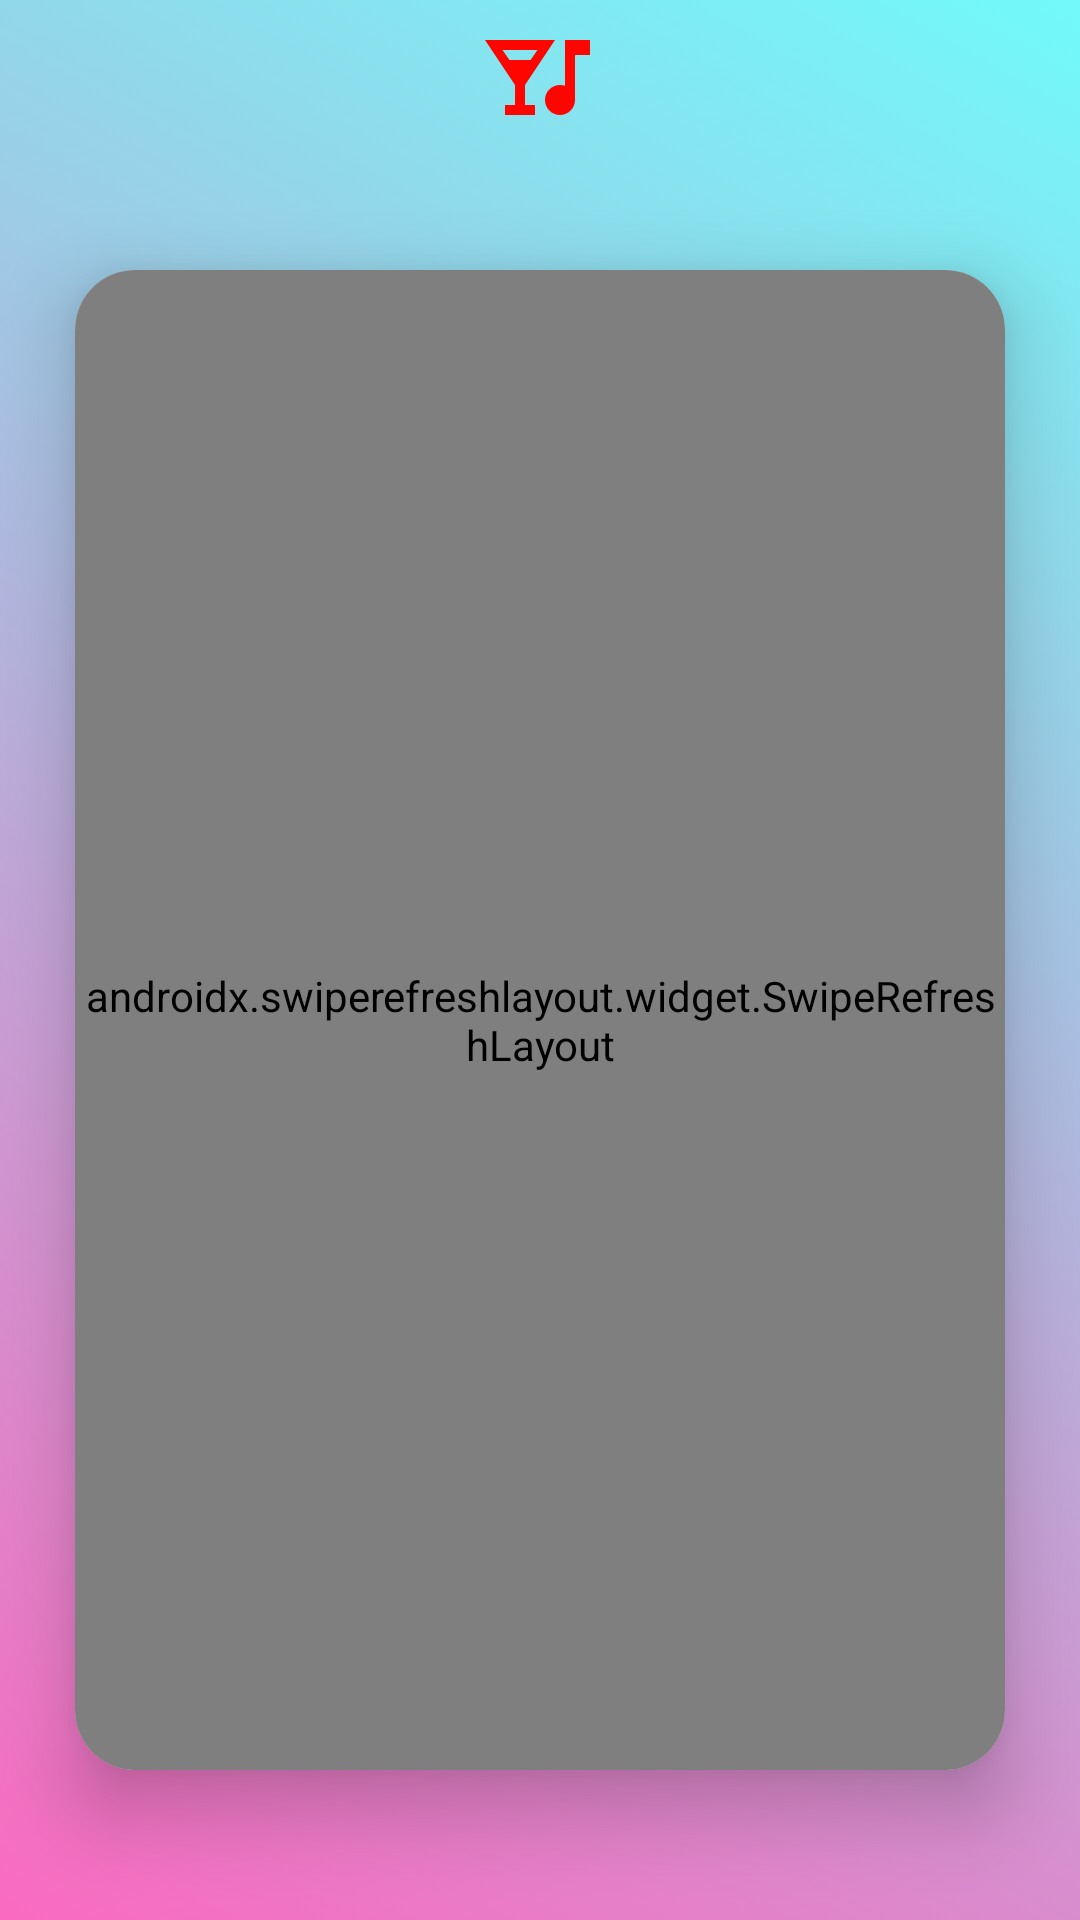

Android layout source for this screen:
<!-- AndroidManifest.xml: application theme AppTheme -->
<!-- res/layout/activity_likes.xml -->
<?xml version="1.0" encoding="utf-8"?>
<LinearLayout xmlns:android="http://schemas.android.com/apk/res/android"
    xmlns:app="http://schemas.android.com/apk/res-auto"
    xmlns:tools="http://schemas.android.com/tools"
    android:layout_width="match_parent"
    android:layout_height="match_parent"
    android:id="@+id/layout"
    android:background="@drawable/both_gradient_list"
    android:orientation="vertical"
    tools:context=".Potentials">

    <RelativeLayout
        android:layout_width="match_parent"
        android:layout_height="wrap_content"
        android:layout_marginStart="10dp"
        android:layout_marginEnd="10dp">

        <ImageView
            android:id="@+id/back"
            android:layout_width="25dp"
            android:layout_height="25dp"
            android:layout_marginLeft="10dp"
            android:paddingStart="10dp"
            android:paddingEnd="10dp"
            android:paddingBottom="10dp"
            android:layout_marginTop="15dp"
            android:layout_marginBottom="10dp"
            android:backgroundTint="@color/black"
            android:background="@drawable/ic_back" />

        <ImageView
            android:id="@+id/post_liked"
            android:layout_centerInParent="true"
            android:layout_width="40dp"
            android:layout_marginStart="10dp"
            android:layout_marginTop="10dp"
            android:layout_height="40dp"
            android:src="@drawable/fom_red"/>
    </RelativeLayout>

    <RelativeLayout
        android:layout_width="match_parent"
        android:layout_height="20dp"
        android:layout_marginEnd="10dp"
        android:layout_marginStart="10dp"
        android:layout_marginBottom="20dp">

        <TextView
            android:id="@+id/likes_count"
            android:layout_width="wrap_content"
            android:layout_height="wrap_content"
            android:textSize="15dp"
            android:layout_centerInParent="true"
            android:textStyle="bold"
            android:textColor="@color/black"/>

        <ProgressBar
            android:id="@+id/my_potentials_progressBar"
            android:layout_width="30dp"
            android:layout_height="29dp"
            android:layout_centerInParent="true"
            android:visibility="invisible"/>

    </RelativeLayout>

    <androidx.cardview.widget.CardView
        android:layout_width="match_parent"
        android:layout_height="match_parent"
        android:layout_marginStart="25dp"
        android:layout_marginEnd="25dp"
        android:layout_marginBottom="50dp"
        app:cardCornerRadius="20dp"
        app:cardElevation="15dp">

        <RelativeLayout
            android:layout_width="match_parent"
            android:layout_height="match_parent">

            <androidx.cardview.widget.CardView
                android:id="@+id/zero_potentials"
                android:layout_width="match_parent"
                android:visibility="invisible"
                android:layout_height="match_parent">

                <RelativeLayout
                    android:layout_width="match_parent"
                    android:layout_height="match_parent">

                    <LinearLayout
                        android:layout_width="match_parent"
                        android:layout_height="300dp"
                        android:orientation="vertical"
                        android:layout_centerInParent="true">

                        <ImageView
                            android:layout_width="200dp"
                            android:layout_height="200dp"
                            android:layout_gravity="center"
                            android:src="@drawable/ic_not_connected"
                            android:layout_centerInParent="true"
                            android:alpha=".4"/>

                        <TextView
                            android:layout_width="wrap_content"
                            android:layout_height="wrap_content"
                            android:text="No user interactions"
                            android:layout_marginTop="20dp"
                            android:textSize="18dp"
                            android:layout_gravity="center"
                            android:textColor="#8E8E8E"
                            android:alpha=".4"
                            android:textStyle="bold"/>

                    </LinearLayout>
                </RelativeLayout>

            </androidx.cardview.widget.CardView>
        </RelativeLayout>

        <LinearLayout
            android:layout_width="match_parent"
            android:layout_height="match_parent"
            android:orientation="vertical">

            <androidx.swiperefreshlayout.widget.SwipeRefreshLayout
                android:id="@+id/swipe_refresh"
                android:layout_width="match_parent"
                android:layout_height="match_parent">

                <ScrollView
                    android:layout_width="match_parent"
                    android:layout_height="match_parent">

                    <RelativeLayout
                        android:layout_width="match_parent"
                        android:layout_height="match_parent"
                        android:layout_marginTop="10dp">

                        <androidx.recyclerview.widget.RecyclerView
                            android:id="@+id/potentials_recycler_view"
                            android:layout_width="match_parent"
                            android:layout_height="match_parent"
                            tools:listitem="@layout/row_connection">


                        </androidx.recyclerview.widget.RecyclerView>
                    </RelativeLayout>

                </ScrollView>

            </androidx.swiperefreshlayout.widget.SwipeRefreshLayout>

        </LinearLayout>


    </androidx.cardview.widget.CardView>

</LinearLayout>
<!-- res/layout/row_connection.xml (included above) -->
<?xml version="1.0" encoding="utf-8"?>
<androidx.cardview.widget.CardView xmlns:android="http://schemas.android.com/apk/res/android"
    android:layout_width="match_parent"
    android:layout_height="200dp"
    app:cardElevation="10dp"
    android:layout_marginEnd="10dp"
    android:layout_marginStart="10dp"
    android:layout_marginTop="10dp"
    android:layout_marginBottom="10dp"
    app:cardCornerRadius="20dp"
    android:layout_gravity="center"
    xmlns:app="http://schemas.android.com/apk/res-auto">

    <LinearLayout
        android:layout_width="match_parent"
        android:layout_height="match_parent"
        android:orientation="vertical">

        <androidx.cardview.widget.CardView
            android:layout_width="match_parent"
            android:layout_height="150dp"
            android:backgroundTint="@color/background_pic">

            <HorizontalScrollView
                android:layout_width="match_parent"
                android:layout_height="match_parent">

                <LinearLayout
                    android:layout_width="match_parent"
                    android:layout_height="match_parent"
                    android:orientation="horizontal">

                    <LinearLayout
                        android:layout_width="match_parent"
                        android:layout_height="match_parent"
                        android:orientation="horizontal">

                        <ImageView
                            android:id="@+id/row_connection_image_one"
                            android:layout_width="150dp"
                            android:layout_height="match_parent"
                            android:scaleType="centerCrop"
                            android:src="@drawable/ic_baseline_person_24"/>

                        <ImageView
                            android:id="@+id/row_connection_image_two"
                            android:layout_width="150dp"
                            android:layout_height="match_parent"
                            android:scaleType="centerCrop"
                            android:src="@drawable/ic_baseline_person_24"/>

                        <ImageView
                            android:id="@+id/row_connection_image_three"
                            android:layout_width="150dp"
                            android:layout_height="match_parent"
                            android:scaleType="centerCrop"
                            android:src="@drawable/ic_baseline_person_24"/>

                    </LinearLayout>

                </LinearLayout>
            </HorizontalScrollView>

        </androidx.cardview.widget.CardView>

        <LinearLayout
            android:id="@+id/connection_layout"
            android:layout_width="match_parent"
            android:layout_height="match_parent"
            android:orientation="vertical">

            <RelativeLayout
                android:id="@+id/row_connection_name_layout"
                android:layout_width="match_parent"
                android:layout_height="match_parent">

                <TextView
                    android:id="@+id/row_connection_display_name"
                    android:layout_width="wrap_content"
                    android:layout_height="wrap_content"
                    android:layout_centerInParent="true"
                    android:layout_alignParentStart="true"
                    android:layout_marginStart="20dp"
                    android:textSize="14dp"
                    android:textColor="@color/fomblue"
                    android:textStyle="bold"/>

            </RelativeLayout>

        </LinearLayout>
    </LinearLayout>

</androidx.cardview.widget.CardView>
<!-- resources referenced by this layout -->
<resources>
  <color name="background_pic">#22282C</color>
  <color name="black">#FF000000</color>
  <color name="fomblue">#158380</color>
  <!-- drawable both_gradient_list (drawable) -->
  <?xml version="1.0" encoding="utf-8"?>
  <animation-list xmlns:android="http://schemas.android.com/apk/res/android">
  
      <item android:drawable="@drawable/both_gradient_one"
          android:duration="3000"/>
  
      <item android:drawable="@drawable/both_gradient_two"
          android:duration="3000"/>
  
      <item android:drawable="@drawable/both_gradient_three"
          android:duration="3000"/>
  
  </animation-list>
  <!-- drawable fom_red (drawable) -->
  <vector android:height="24dp" android:tint="#FF0500"
      android:viewportHeight="24" android:viewportWidth="24"
      android:width="24dp" xmlns:android="http://schemas.android.com/apk/res/android">
      <path android:fillColor="@android:color/white" android:pathData="M1,5h14l-6,9v4h2v2H5v-2h2v-4L1,5zM10.1,9l1.4,-2H4.49l1.4,2H10.1zM17,5h5v3h-3v9h0c0,1.66 -1.34,3 -3,3s-3,-1.34 -3,-3s1.34,-3 3,-3c0.35,0 0.69,0.06 1,0.17L17,5z"/>
  </vector>
  <!-- drawable ic_not_connected (drawable) -->
  <vector android:height="24dp" android:tint="#8E8E8E"
      android:viewportHeight="24" android:viewportWidth="24"
      android:width="24dp" xmlns:android="http://schemas.android.com/apk/res/android">
      <path android:fillColor="@android:color/white" android:pathData="M8.55,12c-1.07,-0.71 -2.25,-1.27 -3.53,-1.61 1.28,0.34 2.46,0.9 3.53,1.61zM18.98,10.39c-1.29,0.34 -2.49,0.91 -3.57,1.64 1.08,-0.73 2.28,-1.3 3.57,-1.64z"/>
      <path android:fillColor="@android:color/white" android:pathData="M15.49,9.63c-0.18,-2.79 -1.31,-5.51 -3.43,-7.63 -2.14,2.14 -3.32,4.86 -3.55,7.63 1.28,0.68 2.46,1.56 3.49,2.63 1.03,-1.06 2.21,-1.94 3.49,-2.63zM8.99,12.28c-0.14,-0.1 -0.3,-0.19 -0.45,-0.29 0.15,0.11 0.31,0.19 0.45,0.29zM15.41,12.03c-0.13,0.09 -0.27,0.16 -0.4,0.26 0.13,-0.1 0.27,-0.17 0.4,-0.26zM12,15.45C9.85,12.17 6.18,10 2,10c0,5.32 3.36,9.82 8.03,11.49 0.63,0.23 1.29,0.4 1.97,0.51 0.68,-0.12 1.33,-0.29 1.97,-0.51C18.64,19.82 22,15.32 22,10c-4.18,0 -7.85,2.17 -10,5.45z"/>
  </vector>
  <style name="AppTheme" parent="Theme.AppCompat.Light.DarkActionBar">
          
          <item name="colorPrimary">@color/fomblue</item>
          <item name="android:textColorPrimary">#FF000000</item>
          <item name="colorPrimaryVariant">@color/purple_700</item>
          <item name="colorOnPrimary">@color/white</item>
          
          <item name="colorSecondary">@color/teal_200</item>
          <item name="colorSecondaryVariant">@color/teal_700</item>
          <item name="colorOnSecondary">@color/black</item>
          
          <item name="android:statusBarColor" tools:targetApi="l">?attr/colorPrimaryVariant</item>
          
      </style>
  <!-- drawable both_gradient_one (drawable) -->
  <?xml version="1.0" encoding="utf-8"?>
  <shape xmlns:android="http://schemas.android.com/apk/res/android">
  
      <gradient
          android:angle="225"
          android:endColor="#FA6AC0"
          android:startColor="#71FAF8"/>
  </shape>
  <!-- drawable both_gradient_two (drawable) -->
  <?xml version="1.0" encoding="utf-8"?>
  <shape xmlns:android="http://schemas.android.com/apk/res/android">
      <gradient
          android:angle="135"
          android:endColor="#98FF8C"
          android:startColor="#FAAB59" />
  </shape>
  <!-- drawable both_gradient_three (drawable) -->
  <?xml version="1.0" encoding="utf-8"?>
  <shape xmlns:android="http://schemas.android.com/apk/res/android">
      <gradient
          android:angle="45"
          android:endColor="#FB6060"
          android:startColor="#6AFFC4" />
  </shape>
  <color name="purple_700">#FF3700B3</color>
  <color name="white">#FFFFFFFF</color>
  <color name="teal_200">#FF03DAC5</color>
  <color name="teal_700">#FF018786</color>
</resources>
